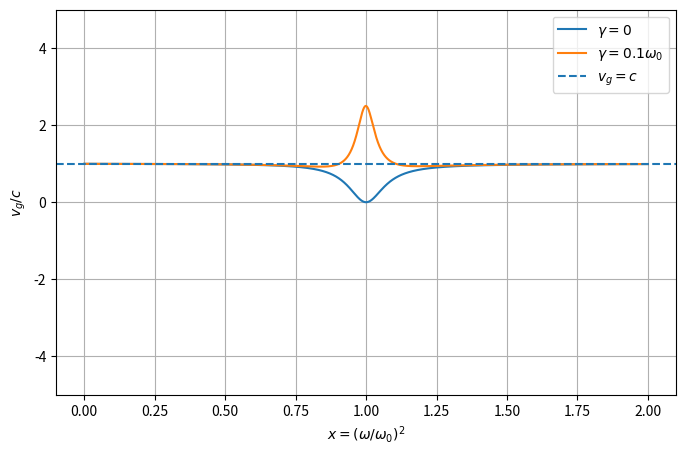

Python code for this plot:
import numpy as np
import matplotlib.pyplot as plt

alpha = 0.003

def vg_over_c(x, Gamma):
    D = (1 - x)**2 + Gamma**2 * x
    
    n = 1 + alpha * (1 - x) / D
    
    dDdx = -2 * (1 - x) + Gamma**2
    
    dndx = alpha * (-D - (1 - x) * dDdx) / D**2
    
    return 1 / (n + 2 * x * dndx)

x = np.linspace(0, 2, 5000)

# Case (a): gamma = 0
Gamma_a = 0

# Avoid exact resonance x = 1
x_a = x[np.abs(x - 1) > 1e-3]
y_a = vg_over_c(x_a, Gamma_a)

# Case (b): gamma = 0.1 omega_0
Gamma_b = 0.1
y_b = vg_over_c(x, Gamma_b)

plt.figure(figsize=(8, 5))
plt.plot(x_a, y_a, label=r"$\gamma=0$")
plt.plot(x, y_b, label=r"$\gamma=0.1\omega_0$")
plt.axhline(1, linestyle="--", label=r"$v_g=c$")
plt.xlabel(r"$x=(\omega/\omega_0)^2$")
plt.ylabel(r"$v_g/c$")
plt.ylim(-5, 5)
plt.legend()
plt.grid(True)
plt.show()
